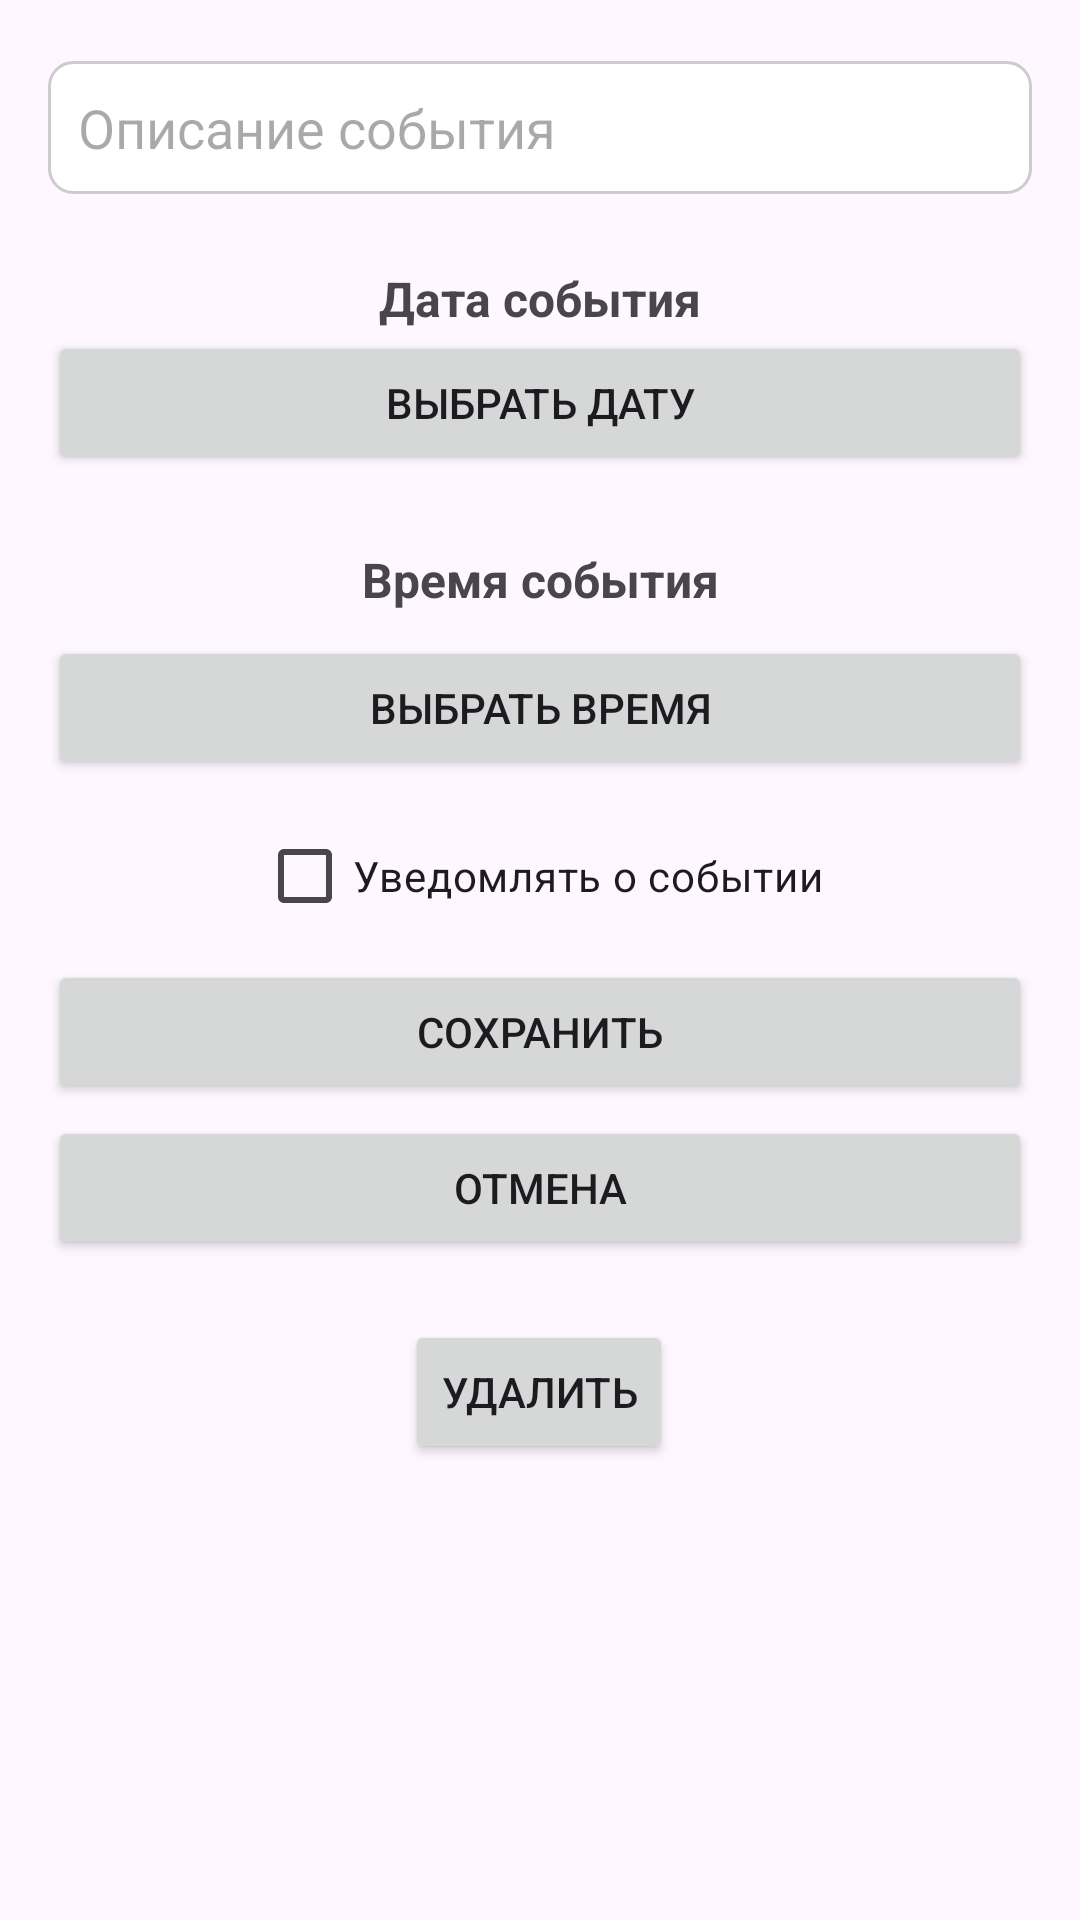

Produce the Android XML layout that renders to this screen, including the resource entries it uses.
<!-- AndroidManifest.xml: application theme Theme.Org2 -->
<!-- res/layout/activity_event_detail.xml -->
<?xml version="1.0" encoding="utf-8"?>
<androidx.constraintlayout.widget.ConstraintLayout
    xmlns:android="http://schemas.android.com/apk/res/android"
    xmlns:app="http://schemas.android.com/apk/res-auto"
    xmlns:tools="http://schemas.android.com/tools"
    android:layout_width="match_parent"
    android:layout_height="match_parent"
    android:padding="16dp"
    tools:ignore="ExtraText">

    <EditText
        android:id="@+id/eventNameEditText"
        android:layout_width="0dp"
        android:layout_height="wrap_content"
        android:layout_marginBottom="8dp"
        android:background="@drawable/edittext_background"
        android:hint="Имя события"
        android:padding="10dp"
        app:layout_constraintBottom_toTopOf="@+id/eventDescriptionEditText"
        app:layout_constraintEnd_toEndOf="parent"
        app:layout_constraintHorizontal_bias="0.0"
        app:layout_constraintStart_toStartOf="parent" />

    <Button
        android:id="@+id/selectTimeButton"
        android:layout_width="0dp"
        android:layout_height="wrap_content"
        android:layout_marginBottom="8dp"
        android:text="Выбрать время"
        app:layout_constraintBottom_toTopOf="@+id/notificationCheckBox"
        app:layout_constraintEnd_toEndOf="parent"
        app:layout_constraintHorizontal_bias="0.0"
        app:layout_constraintStart_toStartOf="parent" />

    <Button
        android:id="@+id/selectDateButton"
        android:layout_width="0dp"
        android:layout_height="wrap_content"
        android:layout_marginBottom="8dp"
        android:text="Выбрать дату"
        app:layout_constraintBottom_toTopOf="@+id/eventTimeTextView"
        app:layout_constraintEnd_toEndOf="parent"
        app:layout_constraintHorizontal_bias="0.0"
        app:layout_constraintStart_toStartOf="parent" />

    <Button
        android:id="@+id/saveButton"
        android:layout_width="0dp"
        android:layout_height="wrap_content"
        android:layout_marginBottom="4dp"
        android:text="Сохранить"
        app:layout_constraintBottom_toTopOf="@+id/cancelButton"
        app:layout_constraintEnd_toEndOf="parent"
        app:layout_constraintHorizontal_bias="0.0"
        app:layout_constraintStart_toStartOf="parent" />

    <Button
        android:id="@+id/deleteButton"
        android:layout_width="wrap_content"
        android:layout_height="wrap_content"
        android:layout_marginBottom="136dp"
        android:text="Удалить"
        app:layout_constraintBottom_toBottomOf="parent"
        app:layout_constraintEnd_toEndOf="parent"
        app:layout_constraintHorizontal_bias="0.498"
        app:layout_constraintStart_toStartOf="parent" />

    <TextView
        android:id="@+id/eventDateTextView"
        android:layout_width="wrap_content"
        android:layout_height="wrap_content"
        android:paddingTop="16dp"
        android:text="Дата события"
        android:textSize="16sp"
        android:textStyle="bold"
        app:layout_constraintBottom_toTopOf="@+id/selectDateButton"
        app:layout_constraintEnd_toEndOf="parent"
        app:layout_constraintStart_toStartOf="parent"
        tools:ignore="ExtraText" />

    <Button
        android:id="@+id/cancelButton"
        android:layout_width="0dp"
        android:layout_height="wrap_content"
        android:layout_marginBottom="204dp"
        android:text="Отмена"
        app:layout_constraintBottom_toBottomOf="parent"
        app:layout_constraintEnd_toEndOf="parent"
        app:layout_constraintHorizontal_bias="0.0"
        app:layout_constraintStart_toStartOf="parent" />

    <TextView
        android:id="@+id/eventTimeTextView"
        android:layout_width="wrap_content"
        android:layout_height="wrap_content"
        android:layout_marginBottom="8dp"
        android:paddingTop="16dp"
        android:text="Время события"
        android:textSize="16sp"
        android:textStyle="bold"
        app:layout_constraintBottom_toTopOf="@+id/selectTimeButton"
        app:layout_constraintEnd_toEndOf="parent"
        app:layout_constraintHorizontal_bias="0.501"
        app:layout_constraintStart_toStartOf="parent"
        tools:ignore="ExtraText" />

    <CheckBox
        android:id="@+id/notificationCheckBox"
        android:layout_width="wrap_content"
        android:layout_height="wrap_content"
        android:layout_marginBottom="4dp"
        android:text="Уведомлять о событии"
        app:layout_constraintBottom_toTopOf="@+id/saveButton"
        app:layout_constraintEnd_toEndOf="parent"
        app:layout_constraintHorizontal_bias="0.502"
        app:layout_constraintStart_toStartOf="parent" />

    <EditText
        android:id="@+id/eventDescriptionEditText"
        android:layout_width="0dp"
        android:layout_height="wrap_content"
        android:layout_marginBottom="8dp"
        android:background="@drawable/edittext_background"
        android:hint="Описание события"
        android:padding="10dp"
        app:layout_constraintBottom_toTopOf="@+id/eventDateTextView"
        app:layout_constraintEnd_toEndOf="parent"
        app:layout_constraintHorizontal_bias="0.0"
        app:layout_constraintStart_toStartOf="parent" />

</androidx.constraintlayout.widget.ConstraintLayout>
<!-- resources referenced by this layout -->
<resources>
  <!-- drawable edittext_background (drawable) -->
  <?xml version="1.0" encoding="utf-8"?>
  <shape xmlns:android="http://schemas.android.com/apk/res/android">
      <solid android:color="#FFFFFF"/> 
      <corners android:radius="8dp"/> 
      <stroke android:width="1dp" android:color="#CCCCCC"/> 
  </shape>
  <style name="Theme.Org2" parent="Base.Theme.Org2" />
  <style name="Base.Theme.Org2" parent="Theme.Material3.DayNight.NoActionBar">
          
          
      </style>
</resources>
